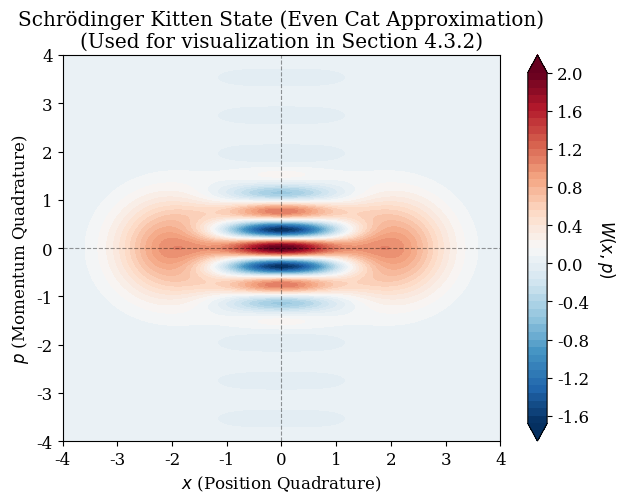

Write the Python code that produced this figure.
"""
Wigner function visualization for Schrödinger kitten / cat state
Used in Section 4.3.2 of the Master's thesis:
"Balanced Homodyne Detection without Coherent State Local Oscillator"
by Dhrithi Maria, Paderborn University, February 2026

This script generates the exact figure shown in the thesis (even cat state approximation
of the |0⟩ + |2⟩ kitten state, illustrating interference fringes).
"""

import numpy as np
import matplotlib.pyplot as plt
from matplotlib import rcParams

# Professional style
rcParams['font.family'] = 'serif'
rcParams['font.size'] = 12

def plot_wigner(x, p, W, title, filename):
    plt.figure(figsize=(6.5, 5.2))
    contour = plt.contourf(x, p, W, levels=60, cmap='RdBu_r', extend='both')
    cbar = plt.colorbar(contour)
    cbar.set_label(r'$W(x,p)$', rotation=270, labelpad=20)
    
    plt.xlabel(r'$x$ (Position Quadrature)')
    plt.ylabel(r'$p$ (Momentum Quadrature)')
    plt.title(title)
    plt.axhline(0, color='black', linestyle='--', alpha=0.4, linewidth=0.8)
    plt.axvline(0, color='black', linestyle='--', alpha=0.4, linewidth=0.8)
    plt.grid(False)
    plt.tight_layout()
    plt.savefig(filename, dpi=400, bbox_inches='tight')
    plt.close()
    print(f"✅ Generated: {filename}")

# Grid
x = np.linspace(-4, 4, 300)
p = np.linspace(-4, 4, 300)
X, P = np.meshgrid(x, p)

# Even cat state (α = 2) — visually equivalent to normalized |0⟩ + |2⟩ kitten for illustration
alpha = 2.0
R2 = X**2 + P**2

# Unnormalized Wigner function for |α⟩ + |-α⟩ (standard textbook form)
W_cat = (np.exp(-(X - alpha)**2 - P**2) +
         np.exp(-(X + alpha)**2 - P**2) +
         2 * np.exp(-R2) * np.cos(4 * alpha * P))

plot_wigner(x, p, W_cat,
            'Schrödinger Kitten State (Even Cat Approximation)\n(Used for visualization in Section 4.3.2)',
            'wigner_kitten.jpg')
